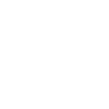
t = 0.00 s
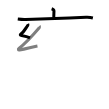
t = 3.50 s
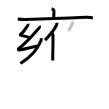
t = 7.25 s
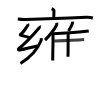
t = 10.75 s
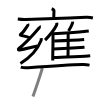
t = 14.50 s
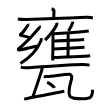
t = 18.00 s

The animated SVG that drew these frames (rendered in a browser with its animation timeline set to each time). Animation: 18 SMIL elements (animate=18); one cycle of 18.00 s.

<svg width="109px" height="109px" viewBox="0 0 px 109px" xmlns="http://www.w3.org/2000/svg" xmlns:xlink="http://www.w3.org/1999/xlink" xml:space="preserve" version="1.1"  baseProfile="full">
<path d="M51.65,8.75c0.88,0.31,2.32,1.51,2.32,2.13c0,2.27-0.28,4.79-0.12,6.72" style="fill:none;stroke:black;stroke-width:3;opacity:0">
  <animate attributeType="CSS" attributeName="opacity" from="0" to="1" begin="0s" dur="1s" repeatCount="Indefinite" fill="freeze" />
</path>
<path d="M17.78,19.11c2.58,0.33,4.85,0.6,7.82,0.46c17.66-0.82,39.88-1.57,60.46-2.24c3.03-0.1,4.57,0.04,6.83,0.59" style="fill:none;stroke:black;stroke-width:3;opacity:0">
  <animate attributeType="CSS" attributeName="opacity" from="0" to="1" begin="1s" dur="1s" repeatCount="Indefinite" fill="freeze" />
</path>
<path d="M27.76,23.82c0.3,0.6,0.33,1.02-0.15,1.71c-2.01,2.93-3.75,6.66-6.99,8.67c-0.55,0.34-0.34,1.06,0.25,1.18c3.12,0.6,6.06,1.1,9.13,2.47" style="fill:none;stroke:black;stroke-width:3;opacity:0">
  <animate attributeType="CSS" attributeName="opacity" from="0" to="1" begin="2s" dur="1s" repeatCount="Indefinite" fill="freeze" />
</path>
<path d="M39.3,25.92c0.3,0.35,0.1,1.65-0.25,2.06c-4.31,5.08-12.98,14.78-20.12,20.51c-0.96,0.77-0.61,1.7,0.59,1.52c6.47-1,11.4-2.78,17.93-4.08" style="fill:none;stroke:black;stroke-width:3;opacity:0">
  <animate attributeType="CSS" attributeName="opacity" from="0" to="1" begin="3s" dur="1s" repeatCount="Indefinite" fill="freeze" />
</path>
<path d="M41.19,38.16c0.06,0.6,0.16,1.71-0.11,2.4c-3.2,8.07-9.58,16.19-20.65,22.95" style="fill:none;stroke:black;stroke-width:3;opacity:0">
  <animate attributeType="CSS" attributeName="opacity" from="0" to="1" begin="4s" dur="1s" repeatCount="Indefinite" fill="freeze" />
</path>
<path d="M56.8,22.82c0.12,0.87-0.03,2.01-0.42,2.75c-2.48,4.75-5.62,8.77-11.3,14.55" style="fill:none;stroke:black;stroke-width:3;opacity:0">
  <animate attributeType="CSS" attributeName="opacity" from="0" to="1" begin="5s" dur="1s" repeatCount="Indefinite" fill="freeze" />
</path>
<path d="M51.97,32.75c0.53,0.47,0.94,1.5,0.98,2.23c0.32,6.48-0.43,22.15-0.17,25.52" style="fill:none;stroke:black;stroke-width:3;opacity:0">
  <animate attributeType="CSS" attributeName="opacity" from="0" to="1" begin="6s" dur="1s" repeatCount="Indefinite" fill="freeze" />
</path>
<path d="M72.6,21.65c0.04,0.48-0.01,1.1-0.15,1.51c-0.85,2.6-1.94,4.61-3.9,7.78" style="fill:none;stroke:black;stroke-width:3;opacity:0">
  <animate attributeType="CSS" attributeName="opacity" from="0" to="1" begin="7s" dur="1s" repeatCount="Indefinite" fill="freeze" />
</path>
<path d="M53.29,33.83c7.47-0.4,32.61-2.54,35.48-2.83" style="fill:none;stroke:black;stroke-width:3;opacity:0">
  <animate attributeType="CSS" attributeName="opacity" from="0" to="1" begin="8s" dur="1s" repeatCount="Indefinite" fill="freeze" />
</path>
<path d="M67.56,33.36c0.32,0.21,0.58,0.5,0.58,0.85c0,3.66,0.04,16.78-0.16,22.55" style="fill:none;stroke:black;stroke-width:3;opacity:0">
  <animate attributeType="CSS" attributeName="opacity" from="0" to="1" begin="9s" dur="1s" repeatCount="Indefinite" fill="freeze" />
</path>
<path d="M54.19,41.04c8.78-0.25,27.26-1.19,29.97-1.43" style="fill:none;stroke:black;stroke-width:3;opacity:0">
  <animate attributeType="CSS" attributeName="opacity" from="0" to="1" begin="10s" dur="1s" repeatCount="Indefinite" fill="freeze" />
</path>
<path d="M53.42,48.98c6.65-0.37,28.25-1.62,31.1-1.83" style="fill:none;stroke:black;stroke-width:3;opacity:0">
  <animate attributeType="CSS" attributeName="opacity" from="0" to="1" begin="11s" dur="1s" repeatCount="Indefinite" fill="freeze" />
</path>
<path d="M53.42,57.45c8.08,0,33.91-1.51,36.78-1.8" style="fill:none;stroke:black;stroke-width:3;opacity:0">
  <animate attributeType="CSS" attributeName="opacity" from="0" to="1" begin="12s" dur="1s" repeatCount="Indefinite" fill="freeze" />
</path>
<path d="M20.8,67.11c1.93,0.61,5.47,0.75,7.39,0.61c15.38-1.11,42.55-2.93,54.59-3.2c3.21-0.07,5.14,0.29,6.75,0.6" style="fill:none;stroke:black;stroke-width:3;opacity:0">
  <animate attributeType="CSS" attributeName="opacity" from="0" to="1" begin="13s" dur="1s" repeatCount="Indefinite" fill="freeze" />
</path>
<path d="M 41.986666,67.313958 c 0.08,1 -0.22,3.05 -0.45,3.59 -1.78875,5.773542 -6.976042,21.097083 -8.564792,25.687083" style="fill:none;stroke:black;stroke-width:3;opacity:0">
  <animate attributeType="CSS" attributeName="opacity" from="0" to="1" begin="14s" dur="1s" repeatCount="Indefinite" fill="freeze" />
</path>
<path d="M 24.241486,98.525284 c 1.035944,0.308484 2.43278,0.131632 3.283787,-0.03605 8.153468,-1.606505 28.813269,-6.078401 36.813269,-7.328401" style="fill:none;stroke:black;stroke-width:3;opacity:0">
  <animate attributeType="CSS" attributeName="opacity" from="0" to="1" begin="15s" dur="1s" repeatCount="Indefinite" fill="freeze" />
</path>
<path d="M43.74,76.54c0.87,0.21,2.27,0.06,3.14,0c7.37-0.54,16.59-2.28,22.27-2.29c1.35,0,2.85,1.5,2.66,3.03c-0.57,4.49-1.97,6.45-2.56,11.97c-0.75,7-0.75,9.5,12.5,9.5c9.25,0,10.75-1.5,10.75-9" style="fill:none;stroke:black;stroke-width:3;opacity:0">
  <animate attributeType="CSS" attributeName="opacity" from="0" to="1" begin="16s" dur="1s" repeatCount="Indefinite" fill="freeze" />
</path>
<path d="M47.1,82.33c2.62,0.99,6.78,4.09,7.44,5.63" style="fill:none;stroke:black;stroke-width:3;opacity:0">
  <animate attributeType="CSS" attributeName="opacity" from="0" to="1" begin="17s" dur="1s" repeatCount="Indefinite" fill="freeze" />
</path>
</svg>
